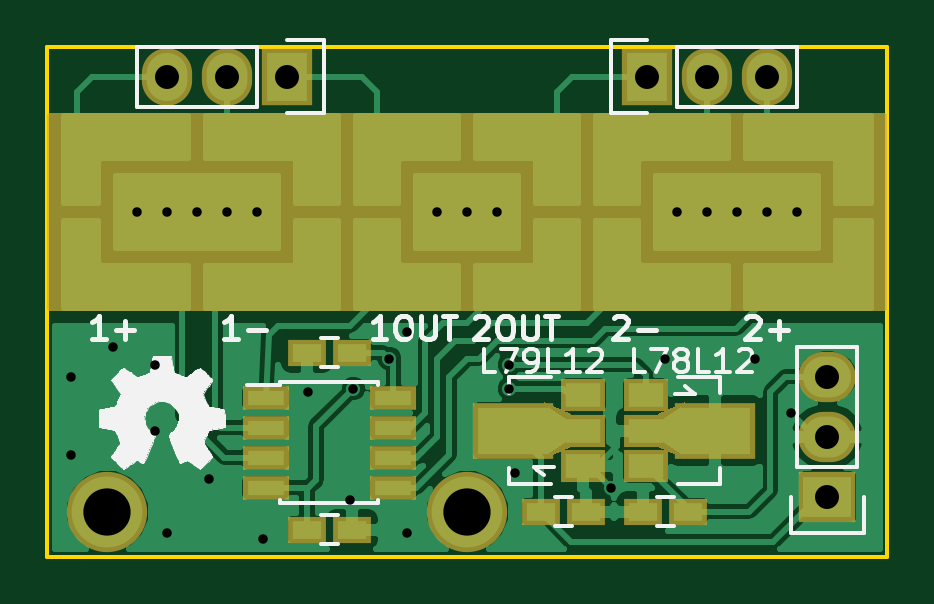
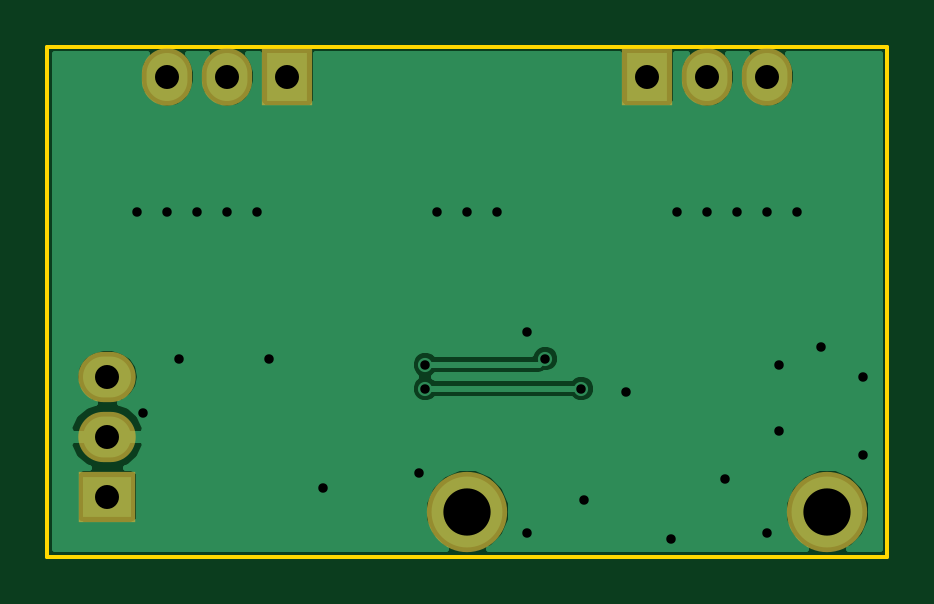
Circuit board: 9 layer files. Board 35.6 x 21.6 mm.
- bottom_copper: miniboard-opamp-B.Cu.gbr (16120 bytes)
- bottom_mask: miniboard-opamp-B.Mask.gbr (757 bytes)
- bottom_silk: miniboard-opamp-B.SilkS.gbr (312 bytes)
- outline: miniboard-opamp-Edge.Cuts.gbr (536 bytes)
- top_copper: miniboard-opamp-F.Cu.gbr (52173 bytes)
- top_mask: miniboard-opamp-F.Mask.gbr (2819 bytes)
- top_silk: miniboard-opamp-F.SilkS.gbr (34498 bytes)
- drill: miniboard-opamp-NPTH.drl (188 bytes)
- drill: miniboard-opamp.drl (946 bytes)

=== bottom_copper: miniboard-opamp-B.Cu.gbr (16120 bytes, source omitted) ===
=== bottom_mask: miniboard-opamp-B.Mask.gbr ===
G04 #@! TF.FileFunction,Soldermask,Bot*
%FSLAX46Y46*%
G04 Gerber Fmt 4.6, Leading zero omitted, Abs format (unit mm)*
G04 Created by KiCad (PCBNEW 0.201602201416+6573~42~ubuntu14.04.1-product) date mer. 24 févr. 2016 22:26:07 CET*
%MOMM*%
G01*
G04 APERTURE LIST*
%ADD10C,0.100000*%
%ADD11R,2.432000X2.127200*%
%ADD12O,2.432000X2.127200*%
%ADD13R,2.127200X2.432000*%
%ADD14O,2.127200X2.432000*%
%ADD15C,3.400000*%
G04 APERTURE END LIST*
D10*
D11*
X190500000Y-96520000D03*
D12*
X190500000Y-93980000D03*
X190500000Y-91440000D03*
D13*
X167640000Y-78740000D03*
D14*
X165100000Y-78740000D03*
X162560000Y-78740000D03*
D13*
X182880000Y-78740000D03*
D14*
X185420000Y-78740000D03*
X187960000Y-78740000D03*
D15*
X160020000Y-97155000D03*
X175260000Y-97155000D03*
M02*

=== bottom_silk: miniboard-opamp-B.SilkS.gbr ===
G04 #@! TF.FileFunction,Legend,Bot*
%FSLAX46Y46*%
G04 Gerber Fmt 4.6, Leading zero omitted, Abs format (unit mm)*
G04 Created by KiCad (PCBNEW 0.201602201416+6573~42~ubuntu14.04.1-product) date mer. 24 févr. 2016 22:26:07 CET*
%MOMM*%
G01*
G04 APERTURE LIST*
%ADD10C,0.100000*%
G04 APERTURE END LIST*
D10*
M02*

=== outline: miniboard-opamp-Edge.Cuts.gbr ===
G04 #@! TF.FileFunction,Profile,NP*
%FSLAX46Y46*%
G04 Gerber Fmt 4.6, Leading zero omitted, Abs format (unit mm)*
G04 Created by KiCad (PCBNEW 0.201602201416+6573~42~ubuntu14.04.1-product) date mer. 24 févr. 2016 22:26:07 CET*
%MOMM*%
G01*
G04 APERTURE LIST*
%ADD10C,0.100000*%
%ADD11C,0.150000*%
G04 APERTURE END LIST*
D10*
D11*
X157480000Y-99060000D02*
X157480000Y-77470000D01*
X193040000Y-99060000D02*
X157480000Y-99060000D01*
X193040000Y-77470000D02*
X193040000Y-99060000D01*
X157480000Y-77470000D02*
X193040000Y-77470000D01*
M02*

=== top_copper: miniboard-opamp-F.Cu.gbr (52173 bytes, source omitted) ===
=== top_mask: miniboard-opamp-F.Mask.gbr ===
G04 #@! TF.FileFunction,Soldermask,Top*
%FSLAX46Y46*%
G04 Gerber Fmt 4.6, Leading zero omitted, Abs format (unit mm)*
G04 Created by KiCad (PCBNEW 0.201602201416+6573~42~ubuntu14.04.1-product) date mer. 24 févr. 2016 22:26:07 CET*
%MOMM*%
G01*
G04 APERTURE LIST*
%ADD10C,0.100000*%
%ADD11R,2.432000X2.127200*%
%ADD12O,2.432000X2.127200*%
%ADD13R,1.901140X1.400760*%
%ADD14R,3.399740X2.398980*%
%ADD15R,1.600000X1.150000*%
%ADD16R,2.127200X2.432000*%
%ADD17O,2.127200X2.432000*%
%ADD18R,1.950000X1.000000*%
%ADD19R,1.300000X1.600000*%
%ADD20R,1.600000X1.300000*%
%ADD21C,3.400000*%
%ADD22C,0.254000*%
G04 APERTURE END LIST*
D10*
D11*
X190500000Y-96520000D03*
D12*
X190500000Y-93980000D03*
X190500000Y-91440000D03*
D13*
X182806340Y-92224860D03*
X182806340Y-93726000D03*
X182806340Y-95227140D03*
D14*
X185757820Y-93726000D03*
D10*
G36*
X184483350Y-94926760D02*
X183334050Y-94426380D01*
X183334050Y-93025620D01*
X184483350Y-92525240D01*
X184483350Y-94926760D01*
X184483350Y-94926760D01*
G37*
D13*
X180159660Y-95227140D03*
X180159660Y-93726000D03*
X180159660Y-92224860D03*
D14*
X177208180Y-93726000D03*
D10*
G36*
X178482650Y-92525240D02*
X179631950Y-93025620D01*
X179631950Y-94426380D01*
X178482650Y-94926760D01*
X178482650Y-92525240D01*
X178482650Y-92525240D01*
G37*
D15*
X184592000Y-97155000D03*
X182692000Y-97155000D03*
X180274000Y-97155000D03*
X178374000Y-97155000D03*
X170368000Y-90424000D03*
X168468000Y-90424000D03*
X170368000Y-97917000D03*
X168468000Y-97917000D03*
D16*
X167640000Y-78740000D03*
D17*
X165100000Y-78740000D03*
X162560000Y-78740000D03*
D16*
X182880000Y-78740000D03*
D17*
X185420000Y-78740000D03*
X187960000Y-78740000D03*
D18*
X166718000Y-92329000D03*
X166718000Y-93599000D03*
X166718000Y-94869000D03*
X166718000Y-96139000D03*
X172118000Y-96139000D03*
X172118000Y-94869000D03*
X172118000Y-93599000D03*
X172118000Y-92329000D03*
D19*
X158750000Y-85555000D03*
X158750000Y-83355000D03*
X168910000Y-85555000D03*
X168910000Y-83355000D03*
X161290000Y-87460000D03*
X161290000Y-85260000D03*
X165608000Y-85260000D03*
X165608000Y-87460000D03*
D20*
X171280000Y-87630000D03*
X169080000Y-87630000D03*
D19*
X191770000Y-85555000D03*
X191770000Y-83355000D03*
X181610000Y-85555000D03*
X181610000Y-83355000D03*
X188595000Y-87460000D03*
X188595000Y-85260000D03*
X185420000Y-85260000D03*
X185420000Y-87460000D03*
D20*
X179240000Y-87630000D03*
X181440000Y-87630000D03*
D19*
X171450000Y-85555000D03*
X171450000Y-83355000D03*
X179070000Y-85555000D03*
X179070000Y-83355000D03*
D21*
X160020000Y-97155000D03*
X175260000Y-97155000D03*
D22*
G36*
X192913000Y-88519000D02*
X157607000Y-88519000D01*
X157607000Y-80391000D01*
X192913000Y-80391000D01*
X192913000Y-88519000D01*
X192913000Y-88519000D01*
G37*
X192913000Y-88519000D02*
X157607000Y-88519000D01*
X157607000Y-80391000D01*
X192913000Y-80391000D01*
X192913000Y-88519000D01*
M02*

=== top_silk: miniboard-opamp-F.SilkS.gbr (34498 bytes, source omitted) ===
=== drill: miniboard-opamp-NPTH.drl ===
M48
;DRILL file {KiCad 0.201602201416+6573~42~ubuntu14.04.1-product} date mer. 24 févr. 2016 22:23:29 CET
;FORMAT={-:-/ absolute / metric / decimal}
FMAT,2
METRIC,TZ
%
G90
G05
M71
T0
M30

=== drill: miniboard-opamp.drl ===
M48
;DRILL file {KiCad 0.201602201416+6573~42~ubuntu14.04.1-product} date mer. 24 févr. 2016 22:23:29 CET
;FORMAT={-:-/ absolute / metric / decimal}
FMAT,2
METRIC,TZ
T1C0.400
T2C1.016
T3C2.000
%
G90
G05
M71
T1
X158.496Y-91.44
X158.496Y-94.742
X160.274Y-90.17
X161.29Y-84.455
X162.052Y-90.932
X162.052Y-93.726
X162.56Y-84.455
X162.56Y-98.044
X163.83Y-84.455
X164.338Y-95.758
X165.1Y-84.455
X166.37Y-84.455
X166.624Y-98.298
X168.529Y-92.075
X170.307Y-96.647
X170.434Y-91.948
X171.958Y-90.678
X172.72Y-89.535
X172.72Y-98.044
X173.99Y-84.455
X175.26Y-84.455
X176.53Y-84.455
X177.038Y-90.932
X177.038Y-91.948
X177.292Y-95.504
X181.356Y-96.139
X183.642Y-90.678
X184.15Y-84.455
X185.42Y-84.455
X186.69Y-84.455
X187.452Y-90.678
X187.96Y-84.455
X188.976Y-92.964
X189.23Y-84.455
T2
X162.56Y-78.74
X165.1Y-78.74
X167.64Y-78.74
X182.88Y-78.74
X185.42Y-78.74
X187.96Y-78.74
X190.5Y-91.44
X190.5Y-93.98
X190.5Y-96.52
T3
X160.02Y-97.155
X175.26Y-97.155
T0
M30
